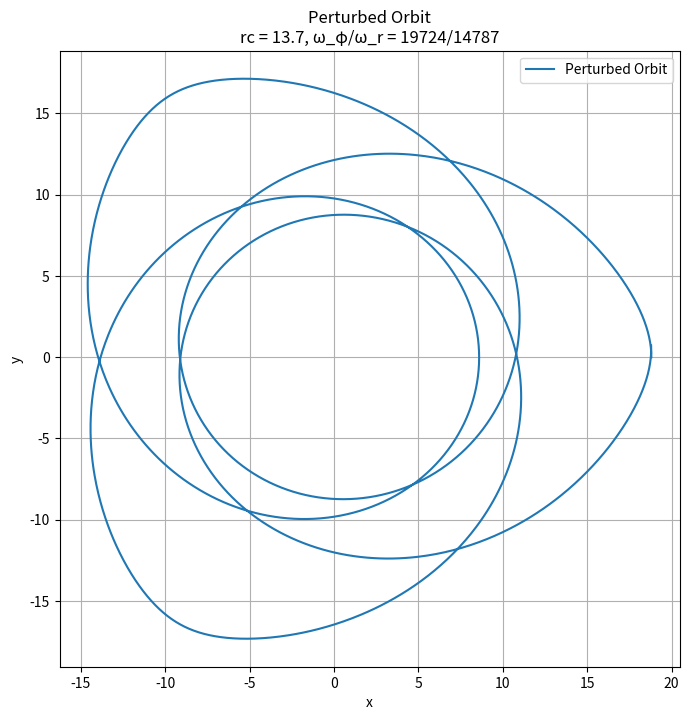

Recreate this plot in Python.
import numpy as np
import matplotlib.pyplot as plt
from fractions import Fraction
# Function to calculate polar coordinates
def calculate_polar_coordinates(t, rc, delta_r, omega_r, omega_phi):
    r = rc + delta_r * np.cos(omega_r * t)
    phi = omega_phi * t - 2 * (omega_phi / omega_r) * (delta_r / rc) * np.sin(omega_r * t)
    return r, phi

# Function to convert polar coordinates to Cartesian coordinates
def polar_to_cartesian(r, phi):
    x = r * np.cos(phi)
    y = r * np.sin(phi)
    return x, y

# Parameters
rc = 13.7 # baseline circular orbit radius
delta_r = 5.1  # perturbation amplitude
omega_r = 0.0167 # frequency of small radial oscillations
omega_phi = 0.0223  # orbital frequency of the baseline circular orbit

# Calculate total period
T_r = 2 * np.pi / omega_r
T_tot = 3 * T_r

# Generate equispaced t-values
t_values = np.linspace(0, T_tot, num=2001)

# Calculate polar coordinates
r_values, phi_values = calculate_polar_coordinates(t_values, rc, delta_r, omega_r, omega_phi)

# Convert polar coordinates to Cartesian coordinates
x_values, y_values = polar_to_cartesian(r_values, phi_values)

ratio = np.sqrt(rc / (rc - 6))
ratio_fraction = Fraction(ratio).limit_denominator()
# Plot the orbit
plt.figure(figsize=(8, 8))
plt.plot(x_values, y_values, label='Perturbed Orbit')
# plt.title('Perturbed Orbit')
plt.title(f'Perturbed Orbit\nrc = {rc}, ω_φ/ω_r = {ratio_fraction}')
plt.xlabel('x')
plt.ylabel('y')
plt.legend()
plt.grid(True)
plt.show()
